Labelled photos from "DATASET", an image-classification folder in nowfal202/deploy. The possible labels are: intersection aerial, park aerial, playground aerial, stadium aerial.

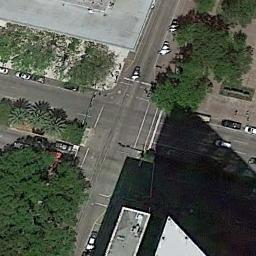
Label: intersection aerial

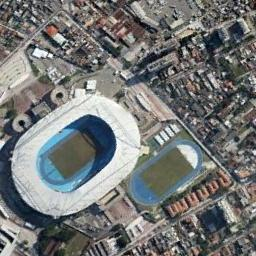
Label: stadium aerial

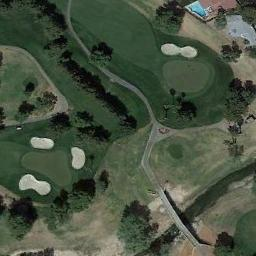
Label: park aerial

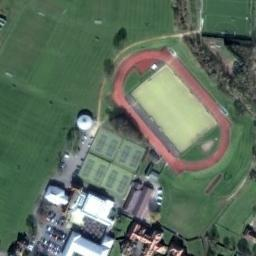
Label: playground aerial

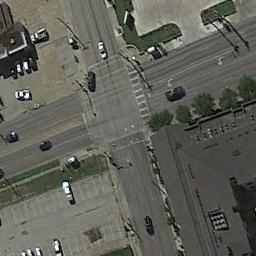
Label: intersection aerial

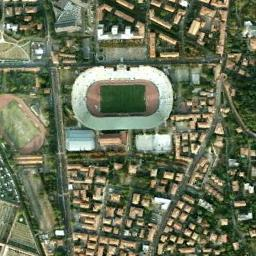
Label: stadium aerial
